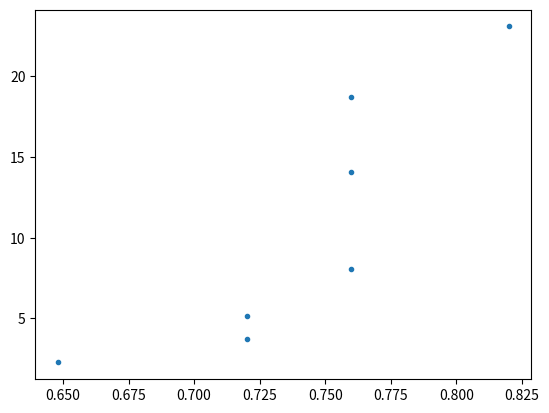

The matplotlib source for this figure:
RD = 363
VG=104e-3
vd=5.84e-3
etav = 52e-3
Iq=2.26e-3
s_Iq=0.03e-3
s_vd=vd*0.05
s_VG=0.003
s_RD=4
Vq=0.648
s_Vq=Vq*0.03


id = (VG - vd)/RD
rd = vd/id
rdatt=etav/Iq
s_id=((s_VG+s_vd)/(-vd+VG)+s_RD/RD)*id
s_rd=(s_vd/vd+s_id/id)*rd
Reff=(Vq/Iq)
s_Reff=(s_Vq/Vq+s_Iq/Iq)*Reff
print("Reff=",Reff,"+-",s_Reff)
print("rd=",rd,"+-",s_rd)
print("rd_att=",rdatt)
print("id=",id,"+-",s_id)

import matplotlib.pyplot as plt
import numpy as np

IQQ=[23.1,14.1,18.7,8.04,5.14,3.69,2.26]
VQQ=[0.82,0.760,0.760,0.760,0.720,0.720,0.648]

plt.figure()
plt.plot(VQQ,IQQ,'.')
plt.show()

